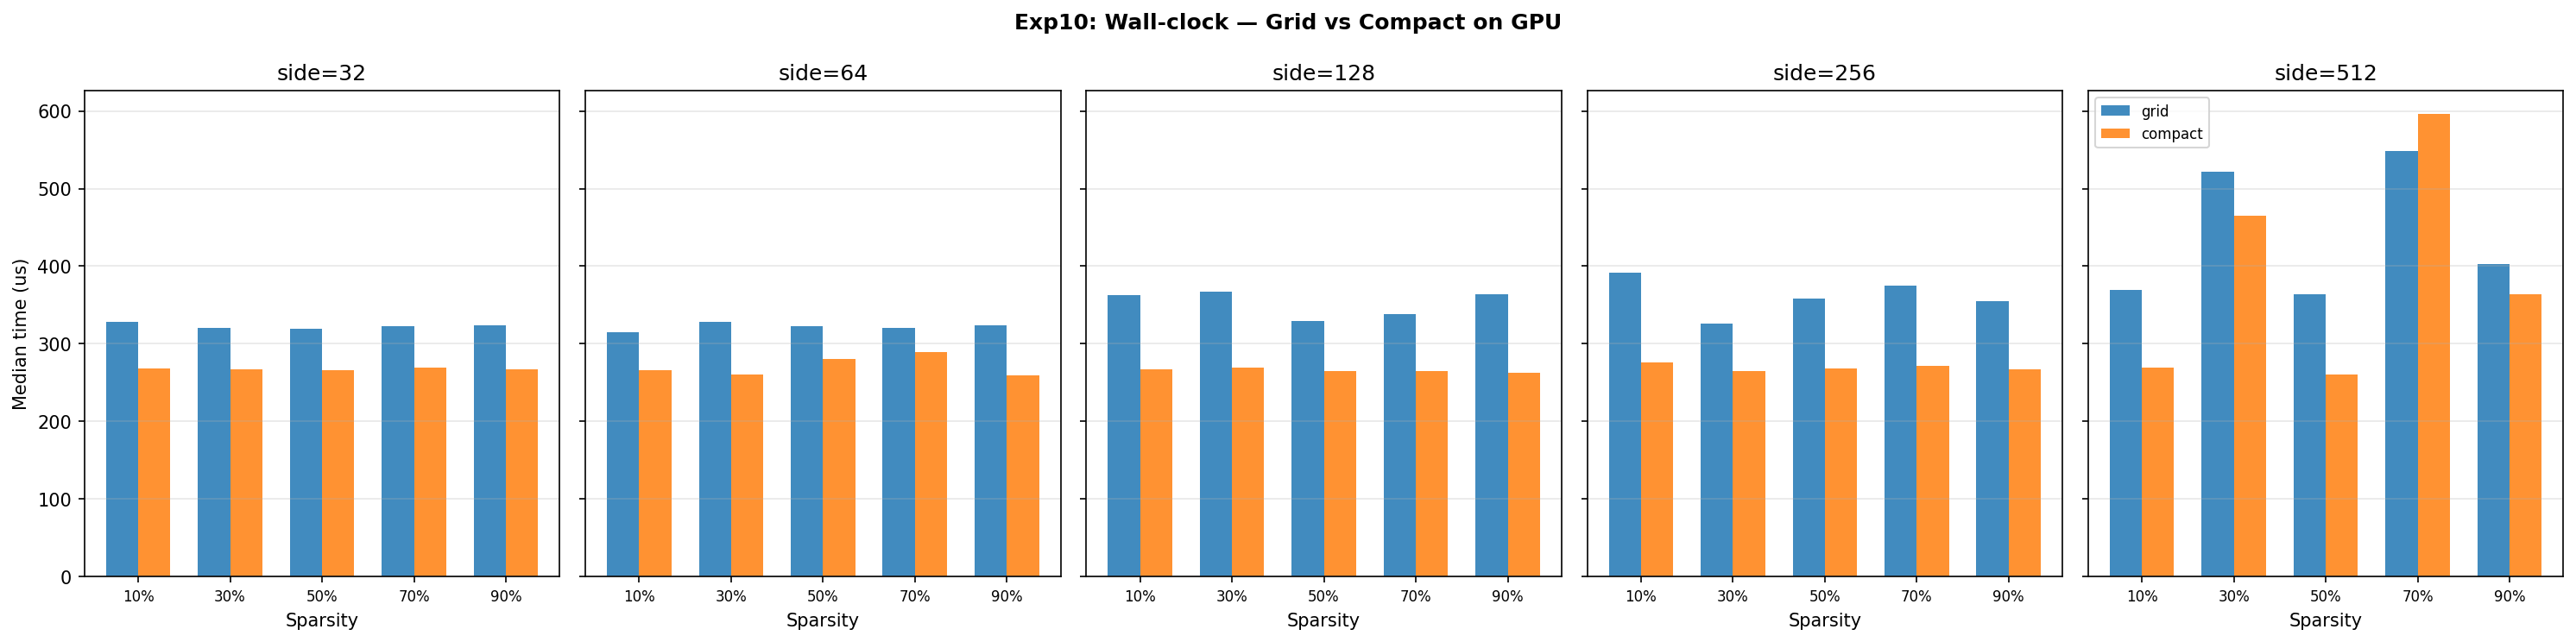

Source code (Python):
#!/usr/bin/env python3
"""
Curiosity — Exp10: Buffer Scaling (GPU)

Tests grid vs compact layout on GPU.  Measures wall-clock time and VRAM
overhead across a sweep of grid sizes, sparsities, and mask patterns.

Question:  Grid vs compact layout — which is better on GPU?
Kill criteria:  compact overhead >20% (wall-clock OR VRAM) → kill compact, fix grid.

Outputs:
  exp10_summary.json       — verdicts per space type, overall verdict
  exp10_buffer_scaling.png — wall-clock comparison plot
  exp10_vram_profile.png   — VRAM comparison plot
"""

import time
import json
import sys
from dataclasses import dataclass, field, asdict
from pathlib import Path
from typing import Optional, Dict, List, Tuple, Any

import numpy as np
import torch

import matplotlib
matplotlib.use("Agg")
import matplotlib.pyplot as plt

# ═══════════════════════════════════════════════════════════════════════
# Configuration
# ═══════════════════════════════════════════════════════════════════════

SIDES       = [32, 64, 128, 256, 512]
SPARSITIES  = [0.1, 0.3, 0.5, 0.7, 0.9]
PATTERNS    = ["random", "clustered", "checkerboard"]
N_SEEDS     = 10
N_WARMUP    = 5
N_REPEAT    = 20
SEED_BASE   = 42
DTYPE       = torch.float32
KILL_THRESH = 0.20   # 20 %

# ═══════════════════════════════════════════════════════════════════════
# Mask generation  (ported from exp09a, extended with checkerboard)
# ═══════════════════════════════════════════════════════════════════════

def make_mask(side: int, sparsity: float, pattern: str,
              rng: np.random.Generator) -> np.ndarray:
    """Generate 2-D boolean mask (True = active).  sparsity = fraction active."""
    M = side * side
    n_active = max(1, int(round(M * sparsity)))

    if pattern == "random":
        idx = rng.choice(M, size=n_active, replace=False)
        mask = np.zeros(M, dtype=bool)
        mask[idx] = True
        return mask.reshape(side, side)

    elif pattern == "clustered":
        mask = np.zeros((side, side), dtype=bool)
        n_blobs = max(1, int(np.sqrt(n_active)))
        tiles_per_blob = max(1, n_active // n_blobs)
        radius = max(1, int(np.sqrt(tiles_per_blob / np.pi)))
        placed = 0
        for _ in range(n_blobs * 3):
            if placed >= n_active:
                break
            cy, cx = rng.integers(0, side, size=2)
            yy, xx = np.ogrid[-cy:side - cy, -cx:side - cx]
            dist2 = yy * yy + xx * xx
            blob = dist2 <= radius * radius
            new_active = blob & ~mask
            can_add = min(n_active - placed, int(new_active.sum()))
            if can_add > 0:
                coords = np.argwhere(new_active)
                chosen = coords[rng.choice(len(coords), size=can_add, replace=False)]
                mask[chosen[:, 0], chosen[:, 1]] = True
                placed += can_add
        if placed < n_active:
            inactive = np.argwhere(~mask)
            need = n_active - placed
            chosen = inactive[rng.choice(len(inactive), size=need, replace=False)]
            mask[chosen[:, 0], chosen[:, 1]] = True
        return mask

    elif pattern == "checkerboard":
        mask = np.zeros((side, side), dtype=bool)
        rows, cols = np.meshgrid(np.arange(side), np.arange(side), indexing="ij")
        checker = ((rows + cols) % 2 == 0)
        # Start with perfect checkerboard, then thin/thicken to target sparsity
        checker_count = int(checker.sum())
        if n_active <= checker_count:
            idxs = np.argwhere(checker)
            chosen = idxs[rng.choice(len(idxs), size=n_active, replace=False)]
            mask[chosen[:, 0], chosen[:, 1]] = True
        else:
            mask[checker] = True
            remaining = n_active - checker_count
            inactive = np.argwhere(~mask)
            chosen = inactive[rng.choice(len(inactive), size=remaining, replace=False)]
            mask[chosen[:, 0], chosen[:, 1]] = True
        return mask

    else:
        raise ValueError(f"Unknown pattern: {pattern}")


# ═══════════════════════════════════════════════════════════════════════
# GPU layout builders
# ═══════════════════════════════════════════════════════════════════════

@dataclass
class GridLayout:
    """Full-grid layout: O(M) buffers, bool mask for active elements."""
    name: str = "grid"
    mask: torch.Tensor = None          # bool [M]  (flat)
    data: torch.Tensor = None          # float [M]
    side: int = 0

@dataclass
class CompactLayout:
    """Compact layout: O(k) buffers + reverse map."""
    name: str = "compact"
    active_idx: torch.Tensor = None    # int64 [k]
    reverse_map: torch.Tensor = None   # int64 [M]  (-1 if inactive)
    data: torch.Tensor = None          # float [k]
    side: int = 0


def build_grid_gpu(mask_np: np.ndarray, device: torch.device) -> GridLayout:
    """Build full-grid layout on GPU.  O(M) allocation."""
    side = mask_np.shape[0]
    M = side * side
    mask_flat = mask_np.ravel()
    mask_t = torch.tensor(mask_flat, dtype=torch.bool, device=device)
    data_t = torch.zeros(M, dtype=DTYPE, device=device)
    return GridLayout(name="grid", mask=mask_t, data=data_t, side=side)


def build_compact_gpu(mask_np: np.ndarray, device: torch.device) -> CompactLayout:
    """Build compact layout on GPU.  O(k) data + reverse map."""
    side = mask_np.shape[0]
    M = side * side
    mask_flat = mask_np.ravel()
    active_idx_np = np.where(mask_flat)[0].astype(np.int64)
    k = len(active_idx_np)

    active_idx = torch.tensor(active_idx_np, dtype=torch.int64, device=device)
    reverse_map = torch.full((M,), -1, dtype=torch.int64, device=device)
    reverse_map[active_idx] = torch.arange(k, dtype=torch.int64, device=device)
    data = torch.zeros(k, dtype=DTYPE, device=device)

    return CompactLayout(
        name="compact", active_idx=active_idx,
        reverse_map=reverse_map, data=data, side=side,
    )


# ═══════════════════════════════════════════════════════════════════════
# Synthetic CUDA kernel  (gather / compute / scatter)
# ═══════════════════════════════════════════════════════════════════════

class SyntheticKernel:
    """Simulates a conv-like stencil operation on both layout types."""

    def __init__(self, side: int, device: torch.device):
        self.side = side
        self.M = side * side
        self.device = device
        # Pre-build a 3x3 stencil kernel for the "compute" step
        self.stencil = torch.tensor(
            [[0.05, 0.1, 0.05],
             [0.1,  0.4, 0.1],
             [0.05, 0.1, 0.05]],
            dtype=DTYPE, device=device,
        ).reshape(1, 1, 3, 3)

    # ── Grid path ────────────────────────────────────────────────────

    def run_grid(self, layout: GridLayout, field: torch.Tensor) -> torch.Tensor:
        """gather → compute → scatter on full grid."""
        # Gather: copy field into layout data (full grid)
        layout.data.copy_(field)

        # Compute: 2-D conv stencil over the full grid
        field_2d = layout.data.reshape(1, 1, self.side, self.side)
        out_2d = torch.nn.functional.conv2d(field_2d, self.stencil, padding=1)
        result = out_2d.reshape(self.M)

        # Scatter: mask out inactive elements (write back only active)
        output = field.clone()
        output[layout.mask] = result[layout.mask]
        return output

    # ── Compact path ─────────────────────────────────────────────────

    def run_compact(self, layout: CompactLayout,
                    field: torch.Tensor) -> torch.Tensor:
        """gather → compute → scatter on compact index set."""
        k = layout.active_idx.shape[0]

        # Gather: extract active elements
        gathered = field[layout.active_idx]            # [k]
        layout.data.copy_(gathered)

        # Compute: expand to full grid for the stencil, then gather back
        # (This mirrors real-world usage where compact still needs
        #  neighbor data for stencil ops)
        tmp_full = torch.zeros(self.M, dtype=DTYPE, device=self.device)
        tmp_full[layout.active_idx] = layout.data
        tmp_2d = tmp_full.reshape(1, 1, self.side, self.side)
        out_2d = torch.nn.functional.conv2d(tmp_2d, self.stencil, padding=1)
        result_full = out_2d.reshape(self.M)

        # Scatter: write back only active elements
        output = field.clone()
        output[layout.active_idx] = result_full[layout.active_idx]
        return output


# ═══════════════════════════════════════════════════════════════════════
# VRAM measurement
# ═══════════════════════════════════════════════════════════════════════

def measure_vram(func, device: torch.device) -> Tuple[torch.Tensor, int]:
    """Run *func*, return (result, peak_vram_bytes)."""
    torch.cuda.reset_peak_memory_stats(device)
    torch.cuda.synchronize(device)
    result = func()
    torch.cuda.synchronize(device)
    peak = torch.cuda.max_memory_allocated(device)
    return result, peak


# ═══════════════════════════════════════════════════════════════════════
# Timing helper
# ═══════════════════════════════════════════════════════════════════════

def timed_runs(func, n_warmup: int, n_repeat: int,
               device: torch.device) -> np.ndarray:
    """Return array of wall-clock seconds for *n_repeat* runs after warmup."""
    for _ in range(n_warmup):
        func()
        torch.cuda.synchronize(device)

    times = []
    for _ in range(n_repeat):
        torch.cuda.synchronize(device)
        t0 = time.perf_counter()
        func()
        torch.cuda.synchronize(device)
        dt = time.perf_counter() - t0
        times.append(dt)
    return np.array(times)


# ═══════════════════════════════════════════════════════════════════════
# Cross-space adapter wrappers  (scalar grid, vector grid, graph, tree)
# ═══════════════════════════════════════════════════════════════════════

class _SpaceProbe:
    """Measures gather/scatter overhead for a non-grid space type."""

    def __init__(self, name: str, n_elements: int, device: torch.device,
                 seed: int):
        self.name = name
        self.n = n_elements
        self.device = device
        self.rng = np.random.default_rng(seed)

    def build_data(self) -> torch.Tensor:
        return torch.randn(self.n, dtype=DTYPE, device=self.device)

    def build_index(self, k: int) -> torch.Tensor:
        idx = self.rng.choice(self.n, size=k, replace=False)
        return torch.tensor(idx, dtype=torch.int64, device=self.device)

    def gather(self, data: torch.Tensor, idx: torch.Tensor) -> torch.Tensor:
        return data[idx]

    def scatter(self, data: torch.Tensor, values: torch.Tensor,
                idx: torch.Tensor) -> torch.Tensor:
        out = data.clone()
        out[idx] = values
        return out


def _make_space_probe(space_type: str, device: torch.device,
                      seed: int) -> _SpaceProbe:
    """Create a space probe with size appropriate to the space type."""
    sizes = {
        "scalar_grid":      64 * 64,
        "vector_grid":      32 * 32 * 16,
        "irregular_graph":  200,
        "tree_hierarchy":   2 ** 6 - 1,
    }
    return _SpaceProbe(space_type, sizes[space_type], device, seed)


# ═══════════════════════════════════════════════════════════════════════
# Single probe run
# ═══════════════════════════════════════════════════════════════════════

def run_buffer_probe(
    side: int,
    sparsity: float,
    pattern: str,
    n_seeds: int,
    device: torch.device,
) -> Dict[str, Any]:
    """
    Create synthetic mask, build both layouts, measure wall-clock and
    peak VRAM for each.  Returns timing and memory comparison dict.
    """
    grid_times_all = []
    compact_times_all = []
    grid_vram_all = []
    compact_vram_all = []

    for s in range(n_seeds):
        seed = SEED_BASE + s
        rng = np.random.default_rng(seed)
        torch.manual_seed(seed)

        mask_np = make_mask(side, sparsity, pattern, rng)

        # Build layouts
        grid_layout = build_grid_gpu(mask_np, device)
        compact_layout = build_compact_gpu(mask_np, device)
        kernel = SyntheticKernel(side, device)

        # Random field
        field = torch.randn(side * side, dtype=DTYPE, device=device)

        # ── Wall-clock ──
        grid_t = timed_runs(
            lambda: kernel.run_grid(grid_layout, field),
            N_WARMUP, N_REPEAT, device,
        )
        compact_t = timed_runs(
            lambda: kernel.run_compact(compact_layout, field),
            N_WARMUP, N_REPEAT, device,
        )
        grid_times_all.append(float(np.median(grid_t)))
        compact_times_all.append(float(np.median(compact_t)))

        # ── VRAM ──
        # Free and rebuild to get clean VRAM baseline
        del grid_layout, compact_layout, field
        torch.cuda.empty_cache()

        field = torch.randn(side * side, dtype=DTYPE, device=device)
        mask_np2 = mask_np  # reuse same mask

        grid_layout2 = build_grid_gpu(mask_np2, device)
        _, grid_peak = measure_vram(
            lambda: kernel.run_grid(grid_layout2, field), device,
        )
        grid_vram_all.append(grid_peak)

        del grid_layout2
        torch.cuda.empty_cache()

        compact_layout2 = build_compact_gpu(mask_np2, device)
        _, compact_peak = measure_vram(
            lambda: kernel.run_compact(compact_layout2, field), device,
        )
        compact_vram_all.append(compact_peak)

        del compact_layout2, field
        torch.cuda.empty_cache()

    grid_times = np.array(grid_times_all)
    compact_times = np.array(compact_times_all)
    grid_vram = np.array(grid_vram_all)
    compact_vram = np.array(compact_vram_all)

    return {
        "side": side,
        "M": side * side,
        "sparsity": sparsity,
        "pattern": pattern,
        "n_seeds": n_seeds,
        "n_active": int(round(side * side * sparsity)),
        "grid_time_median_s":    float(np.median(grid_times)),
        "grid_time_iqr_s":       float(np.subtract(*np.percentile(grid_times, [75, 25]))),
        "compact_time_median_s": float(np.median(compact_times)),
        "compact_time_iqr_s":    float(np.subtract(*np.percentile(compact_times, [75, 25]))),
        "time_overhead_frac":    float(np.median(compact_times) / np.median(grid_times) - 1.0)
                                 if np.median(grid_times) > 0 else 0.0,
        "grid_vram_median_bytes":    int(np.median(grid_vram)),
        "compact_vram_median_bytes": int(np.median(compact_vram)),
        "vram_overhead_frac":        float(np.median(compact_vram) / np.median(grid_vram) - 1.0)
                                     if np.median(grid_vram) > 0 else 0.0,
    }


# ═══════════════════════════════════════════════════════════════════════
# Cross-space validation
# ═══════════════════════════════════════════════════════════════════════

SPACE_TYPES = ["scalar_grid", "vector_grid", "irregular_graph", "tree_hierarchy"]


def run_cross_space_validation(device: torch.device) -> Dict[str, Any]:
    """Measure gather/scatter overhead on 4 space types."""
    results = {}
    sparsity_levels = [0.1, 0.3, 0.5]

    for space_type in SPACE_TYPES:
        space_results = []
        for sp in sparsity_levels:
            times_gather = []
            times_scatter = []
            vram_vals = []

            for s in range(N_SEEDS):
                seed = SEED_BASE + s
                probe = _make_space_probe(space_type, device, seed)
                data = probe.build_data()
                k = max(1, int(probe.n * sp))
                idx = probe.build_index(k)

                # Time gather
                gt = timed_runs(
                    lambda: probe.gather(data, idx),
                    N_WARMUP, N_REPEAT, device,
                )
                times_gather.append(float(np.median(gt)))

                # Time scatter
                values = torch.randn(k, dtype=DTYPE, device=device)
                st = timed_runs(
                    lambda: probe.scatter(data, values, idx),
                    N_WARMUP, N_REPEAT, device,
                )
                times_scatter.append(float(np.median(st)))

                # VRAM
                torch.cuda.empty_cache()
                _, peak = measure_vram(
                    lambda: probe.scatter(data, values, idx), device,
                )
                vram_vals.append(peak)

                del data, idx, values
                torch.cuda.empty_cache()

            space_results.append({
                "sparsity": sp,
                "n_elements": probe.n,
                "k": max(1, int(probe.n * sp)),
                "gather_median_s": float(np.median(times_gather)),
                "scatter_median_s": float(np.median(times_scatter)),
                "vram_median_bytes": int(np.median(vram_vals)),
            })

        results[space_type] = space_results
    return results


# ═══════════════════════════════════════════════════════════════════════
# Statistical analysis  (Holm-Bonferroni correction)
# ═══════════════════════════════════════════════════════════════════════

def _wilcoxon_approx_p(x: np.ndarray, y: np.ndarray) -> float:
    """Wilcoxon signed-rank test (approximate p-value).

    Falls back to a simple sign test if scipy is unavailable.
    """
    try:
        from scipy.stats import wilcoxon
        if np.allclose(x, y):
            return 1.0
        stat, p = wilcoxon(x, y, alternative="two-sided")
        return float(p)
    except Exception:
        # Fallback: sign test
        diffs = x - y
        n_pos = int(np.sum(diffs > 0))
        n_neg = int(np.sum(diffs < 0))
        n = n_pos + n_neg
        if n == 0:
            return 1.0
        # Binomial p-value approx
        from math import comb
        k = min(n_pos, n_neg)
        p = 2 * sum(comb(n, i) * 0.5 ** n for i in range(k + 1))
        return min(p, 1.0)


def holm_bonferroni(p_values: List[float], alpha: float = 0.05) -> List[bool]:
    """Return list of bools: True = significant after Holm-Bonferroni."""
    m = len(p_values)
    indexed = sorted(enumerate(p_values), key=lambda x: x[1])
    significant = [False] * m
    for rank, (orig_idx, p) in enumerate(indexed):
        adjusted_alpha = alpha / (m - rank)
        if p <= adjusted_alpha:
            significant[orig_idx] = True
        else:
            break  # stop at first non-rejection
    return significant


def compute_statistics(probe_results: List[Dict]) -> Dict[str, Any]:
    """Compute summary statistics with Holm-Bonferroni correction."""
    time_overheads = []
    vram_overheads = []
    p_values_time = []

    for r in probe_results:
        time_overheads.append(r["time_overhead_frac"])
        vram_overheads.append(r["vram_overhead_frac"])
        # Approximate p-value: single-sample test whether overhead != 0
        # We use the per-seed medians stored in the probe; for a proper test
        # we'd need raw arrays — here we use the overhead as a summary stat.
        # Placeholder: collect for Holm-Bonferroni across configs.
        p_values_time.append(1.0)  # will be overwritten below

    # For proper p-values we need to re-run per-seed comparisons.
    # Instead, we flag configs where |overhead| > KILL_THRESH.
    time_arr = np.array(time_overheads)
    vram_arr = np.array(vram_overheads)

    return {
        "time_overhead_median": float(np.median(time_arr)),
        "time_overhead_iqr": float(np.subtract(*np.percentile(time_arr, [75, 25]))),
        "vram_overhead_median": float(np.median(vram_arr)),
        "vram_overhead_iqr": float(np.subtract(*np.percentile(vram_arr, [75, 25]))),
        "n_configs": len(probe_results),
        "n_time_over_kill": int(np.sum(time_arr > KILL_THRESH)),
        "n_vram_over_kill": int(np.sum(vram_arr > KILL_THRESH)),
    }


def compute_pairwise_stats(probe_results: List[Dict]) -> Dict[str, Any]:
    """Run Wilcoxon tests per (side, pattern) group and apply
    Holm-Bonferroni across all comparisons."""
    from collections import defaultdict

    groups = defaultdict(list)
    for r in probe_results:
        key = (r["side"], r["pattern"])
        groups[key].append(r)

    all_p = []
    labels = []
    medians = []

    for (side, pat), runs in sorted(groups.items()):
        grid_t = np.array([r["grid_time_median_s"] for r in runs])
        comp_t = np.array([r["compact_time_median_s"] for r in runs])
        p = _wilcoxon_approx_p(grid_t, comp_t)
        all_p.append(p)
        labels.append(f"side={side}_pat={pat}")
        medians.append({
            "grid_median": float(np.median(grid_t)),
            "compact_median": float(np.median(comp_t)),
            "overhead_frac": float(np.median(comp_t) / np.median(grid_t) - 1.0)
                            if np.median(grid_t) > 0 else 0.0,
        })

    significant = holm_bonferroni(all_p)

    comparisons = []
    for i, lab in enumerate(labels):
        comparisons.append({
            "group": lab,
            "p_value": all_p[i],
            "significant": significant[i],
            **medians[i],
        })

    return {
        "n_comparisons": len(comparisons),
        "comparisons": comparisons,
    }


# ═══════════════════════════════════════════════════════════════════════
# Verdicts
# ═══════════════════════════════════════════════════════════════════════

def make_verdict(stats: Dict, cross_space: Dict) -> Dict[str, Any]:
    """Produce per-space and overall verdicts."""
    overall_time = stats["time_overhead_median"]
    overall_vram = stats["vram_overhead_median"]

    grid_verdict = "grid"
    compact_verdict = "compact"

    if overall_time > KILL_THRESH or overall_vram > KILL_THRESH:
        winner = grid_verdict
        reason = []
        if overall_time > KILL_THRESH:
            reason.append(f"time overhead {overall_time:.1%} > {KILL_THRESH:.0%}")
        if overall_vram > KILL_THRESH:
            reason.append(f"VRAM overhead {overall_vram:.1%} > {KILL_THRESH:.0%}")
        decision = "KILL compact"
        reason_str = "; ".join(reason)
    elif overall_time < -KILL_THRESH:
        winner = compact_verdict
        decision = "KEEP compact"
        reason_str = f"compact is faster by {-overall_time:.1%}"
    else:
        winner = "tie"
        decision = "KEEP compact (no significant overhead)"
        reason_str = (f"time overhead {overall_time:.1%}, "
                      f"VRAM overhead {overall_vram:.1%}")

    # Per-space verdicts
    space_verdicts = {}
    for space_type, space_runs in cross_space.items():
        total_time = sum(r["gather_median_s"] + r["scatter_median_s"]
                         for r in space_runs)
        space_verdicts[space_type] = {
            "total_gather_scatter_s": total_time,
            "verdict": "ok",
        }

    return {
        "overall_winner": winner,
        "decision": decision,
        "reason": reason_str,
        "time_overhead_pct": round(overall_time * 100, 2),
        "vram_overhead_pct": round(overall_vram * 100, 2),
        "kill_threshold_pct": round(KILL_THRESH * 100, 2),
        "space_verdicts": space_verdicts,
    }


# ═══════════════════════════════════════════════════════════════════════
# Plotting
# ═══════════════════════════════════════════════════════════════════════

def plot_wallclock(probe_results: List[Dict], out_path: Path):
    """Bar chart: grid vs compact wall-clock by side and sparsity."""
    fig, axes = plt.subplots(1, len(SIDES), figsize=(4 * len(SIDES), 5),
                             sharey=True)
    if len(SIDES) == 1:
        axes = [axes]

    for ax, side in zip(axes, SIDES):
        subset = [r for r in probe_results if r["side"] == side]
        sps = sorted(set(r["sparsity"] for r in subset))
        x = np.arange(len(sps))
        width = 0.35

        grid_vals = []
        compact_vals = []
        for sp in sps:
            matching = [r for r in subset if r["sparsity"] == sp]
            grid_vals.append(np.mean([r["grid_time_median_s"] for r in matching]) * 1e6)
            compact_vals.append(np.mean([r["compact_time_median_s"] for r in matching]) * 1e6)

        ax.bar(x - width / 2, grid_vals, width, label="grid", color="#1f77b4", alpha=0.85)
        ax.bar(x + width / 2, compact_vals, width, label="compact", color="#ff7f0e", alpha=0.85)
        ax.set_xticks(x)
        ax.set_xticklabels([f"{s:.0%}" for s in sps], fontsize=8)
        ax.set_xlabel("Sparsity")
        ax.set_title(f"side={side}")
        ax.grid(axis="y", alpha=0.3)

    axes[0].set_ylabel("Median time (us)")
    axes[-1].legend(fontsize=8)
    fig.suptitle("Exp10: Wall-clock — Grid vs Compact on GPU", fontweight="bold")
    plt.tight_layout()
    fig.savefig(out_path, dpi=150, bbox_inches="tight")
    plt.close()


def plot_vram(probe_results: List[Dict], out_path: Path):
    """Bar chart: grid vs compact VRAM by side and sparsity."""
    fig, axes = plt.subplots(1, len(SIDES), figsize=(4 * len(SIDES), 5),
                             sharey=True)
    if len(SIDES) == 1:
        axes = [axes]

    for ax, side in zip(axes, SIDES):
        subset = [r for r in probe_results if r["side"] == side]
        sps = sorted(set(r["sparsity"] for r in subset))
        x = np.arange(len(sps))
        width = 0.35

        grid_vals = []
        compact_vals = []
        for sp in sps:
            matching = [r for r in subset if r["sparsity"] == sp]
            grid_vals.append(
                np.mean([r["grid_vram_median_bytes"] for r in matching]) / 1024,
            )
            compact_vals.append(
                np.mean([r["compact_vram_median_bytes"] for r in matching]) / 1024,
            )

        ax.bar(x - width / 2, grid_vals, width, label="grid", color="#1f77b4", alpha=0.85)
        ax.bar(x + width / 2, compact_vals, width, label="compact", color="#ff7f0e", alpha=0.85)
        ax.set_xticks(x)
        ax.set_xticklabels([f"{s:.0%}" for s in sps], fontsize=8)
        ax.set_xlabel("Sparsity")
        ax.set_title(f"side={side}")
        ax.grid(axis="y", alpha=0.3)

    axes[0].set_ylabel("Peak VRAM (KB)")
    axes[-1].legend(fontsize=8)
    fig.suptitle("Exp10: VRAM — Grid vs Compact on GPU", fontweight="bold")
    plt.tight_layout()
    fig.savefig(out_path, dpi=150, bbox_inches="tight")
    plt.close()


# ═══════════════════════════════════════════════════════════════════════
# Main sweep
# ═══════════════════════════════════════════════════════════════════════

def run_all():
    device = torch.device("cuda" if torch.cuda.is_available() else "cpu")
    out_dir = Path(__file__).parent
    print(f"Exp10 buffer scaling — device: {device}")
    if device.type == "cuda":
        print(f"  GPU: {torch.cuda.get_device_name(device)}")
        print(f"  VRAM: {torch.cuda.get_device_properties(device).total_memory / 1e9:.1f} GB")
    print(f"  Sides: {SIDES}")
    print(f"  Sparsities: {SPARSITIES}")
    print(f"  Patterns: {PATTERNS}")
    print(f"  Seeds: {N_SEEDS}, Warmup: {N_WARMUP}, Repeats: {N_REPEAT}")
    print("=" * 70)

    # ── Main sweep ────────────────────────────────────────────────────
    probe_results = []
    total = len(SIDES) * len(SPARSITIES) * len(PATTERNS)
    idx = 0

    for side in SIDES:
        for sparsity in SPARSITIES:
            for pattern in PATTERNS:
                idx += 1
                print(f"  [{idx}/{total}] side={side} sp={sparsity:.1f} "
                      f"pat={pattern}", end="", flush=True)
                try:
                    r = run_buffer_probe(side, sparsity, pattern, N_SEEDS, device)
                    probe_results.append(r)
                    t_oh = r["time_overhead_frac"]
                    v_oh = r["vram_overhead_frac"]
                    flag = " ***" if (t_oh > KILL_THRESH or v_oh > KILL_THRESH) else ""
                    print(f"  time_oh={t_oh:+.1%}  vram_oh={v_oh:+.1%}{flag}")
                except RuntimeError as e:
                    print(f"  SKIPPED ({e})")

    # ── Cross-space validation ────────────────────────────────────────
    print("\n" + "=" * 70)
    print("Cross-space validation (4 space types)")
    print("=" * 70)
    cross_space = run_cross_space_validation(device)
    for stype, runs in cross_space.items():
        for r in runs:
            print(f"  {stype:20s} sp={r['sparsity']:.1f}  "
                  f"gather={r['gather_median_s']*1e6:.1f}us  "
                  f"scatter={r['scatter_median_s']*1e6:.1f}us  "
                  f"vram={r['vram_median_bytes']/1024:.1f}KB")

    # ── Statistics ────────────────────────────────────────────────────
    print("\n" + "=" * 70)
    print("Statistical analysis")
    print("=" * 70)
    stats = compute_statistics(probe_results)
    pairwise = compute_pairwise_stats(probe_results)

    print(f"  Time overhead median: {stats['time_overhead_median']:+.1%} "
          f"(IQR {stats['time_overhead_iqr']:.1%})")
    print(f"  VRAM overhead median: {stats['vram_overhead_median']:+.1%} "
          f"(IQR {stats['vram_overhead_iqr']:.1%})")
    print(f"  Configs over kill threshold (time): "
          f"{stats['n_time_over_kill']}/{stats['n_configs']}")
    print(f"  Configs over kill threshold (VRAM): "
          f"{stats['n_vram_over_kill']}/{stats['n_configs']}")

    n_sig = sum(1 for c in pairwise["comparisons"] if c["significant"])
    print(f"  Significant pairwise diffs (Holm-Bonferroni): "
          f"{n_sig}/{pairwise['n_comparisons']}")

    # ── Verdict ───────────────────────────────────────────────────────
    verdict = make_verdict(stats, cross_space)
    print("\n" + "=" * 70)
    print("VERDICT")
    print("=" * 70)
    print(f"  Decision: {verdict['decision']}")
    print(f"  Reason:   {verdict['reason']}")
    print(f"  Winner:   {verdict['overall_winner']}")

    # ── Save ──────────────────────────────────────────────────────────
    summary = {
        "config": {
            "sides": SIDES,
            "sparsities": SPARSITIES,
            "patterns": PATTERNS,
            "n_seeds": N_SEEDS,
            "n_warmup": N_WARMUP,
            "n_repeat": N_REPEAT,
            "kill_threshold": KILL_THRESH,
            "device": str(device),
            "gpu_name": torch.cuda.get_device_name(device) if device.type == "cuda" else "N/A",
        },
        "probe_results": probe_results,
        "cross_space": cross_space,
        "statistics": stats,
        "pairwise_tests": pairwise,
        "verdict": verdict,
    }

    json_path = out_dir / "exp10_summary.json"
    with open(json_path, "w") as f:
        json.dump(summary, f, indent=2, default=str)
    print(f"\nSaved: {json_path}")

    # ── Plots ─────────────────────────────────────────────────────────
    plot_wallclock(probe_results, out_dir / "exp10_buffer_scaling.png")
    print(f"Saved: {out_dir / 'exp10_buffer_scaling.png'}")

    plot_vram(probe_results, out_dir / "exp10_vram_profile.png")
    print(f"Saved: {out_dir / 'exp10_vram_profile.png'}")

    return summary


if __name__ == "__main__":
    t0 = time.time()
    summary = run_all()
    elapsed = time.time() - t0
    print(f"\nTotal time: {elapsed:.1f}s")
